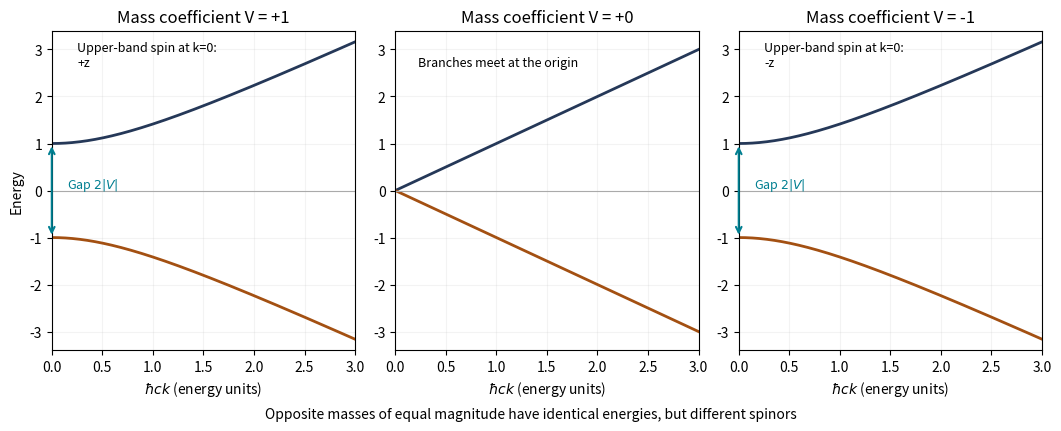

The script that saved this image:
"""Original explanatory figure; Python 3.14, numpy and matplotlib.
Write the same-basename PNG to the current working directory for Make.
No source image or source data file is read.
"""
import matplotlib
matplotlib.use("Agg")
import matplotlib.pyplot as plt
from matplotlib.patches import Rectangle, Polygon, Circle, Arc
import numpy as np

def box(ax,x,y,w,h,text,fc="#e5edf5",size=9):
    ax.add_patch(Rectangle((x,y),w,h,fc=fc,ec="#253858",lw=1.2))
    ax.text(x+w/2,y+h/2,text,ha="center",va="center",fontsize=size)

def arrow(ax,a,b,text=None):
    ax.annotate("",xy=b,xytext=a,arrowprops=dict(arrowstyle="->",lw=1.3,color="#253858"))
    if text:ax.text((a[0]+b[0])/2,(a[1]+b[1])/2,text,fontsize=8,ha="center",va="bottom")

def finish(fig,name):
    fig.set_facecolor("white")
    fig.savefig(name,dpi=150,facecolor="white",bbox_inches="tight")
    plt.close(fig)

q=np.linspace(0,3,400)
fig,axs=plt.subplots(1,3,figsize=(10.5,4.2),layout="constrained")
for ax,m in zip(axs,[1,0,-1],strict=True):
 en=np.sqrt(q*q+m*m);ax.plot(q,en,color="#253858",lw=2);ax.plot(q,-en,color="#a35012",lw=2)
 ax.axhline(0,color="#aaaaaa",lw=.8)
 ax.set(xlim=(0,3),ylim=(-3.4,3.4),xlabel=r"$\hbar ck$ (energy units)",title=f"Mass coefficient V = {m:+d}")
 ax.grid(alpha=.15)
 if m:
  ax.annotate("",xy=(0,1),xytext=(0,-1),arrowprops=dict(arrowstyle="<->",color="#007f91",lw=1.5))
  ax.text(.15,.05,r"Gap $2|V|$",fontsize=9,color="#007f91")
  ax.text(.25,2.65,"Upper-band spin at k=0:\n"+("+z" if m>0 else "-z"),fontsize=9)
 else:ax.text(.22,2.65,"Branches meet at the origin",fontsize=9)
axs[0].set_ylabel("Energy")
fig.supxlabel("Opposite masses of equal magnitude have identical energies, but different spinors",fontsize=10)
finish(fig,"paper-1-dirac-bands.png")
